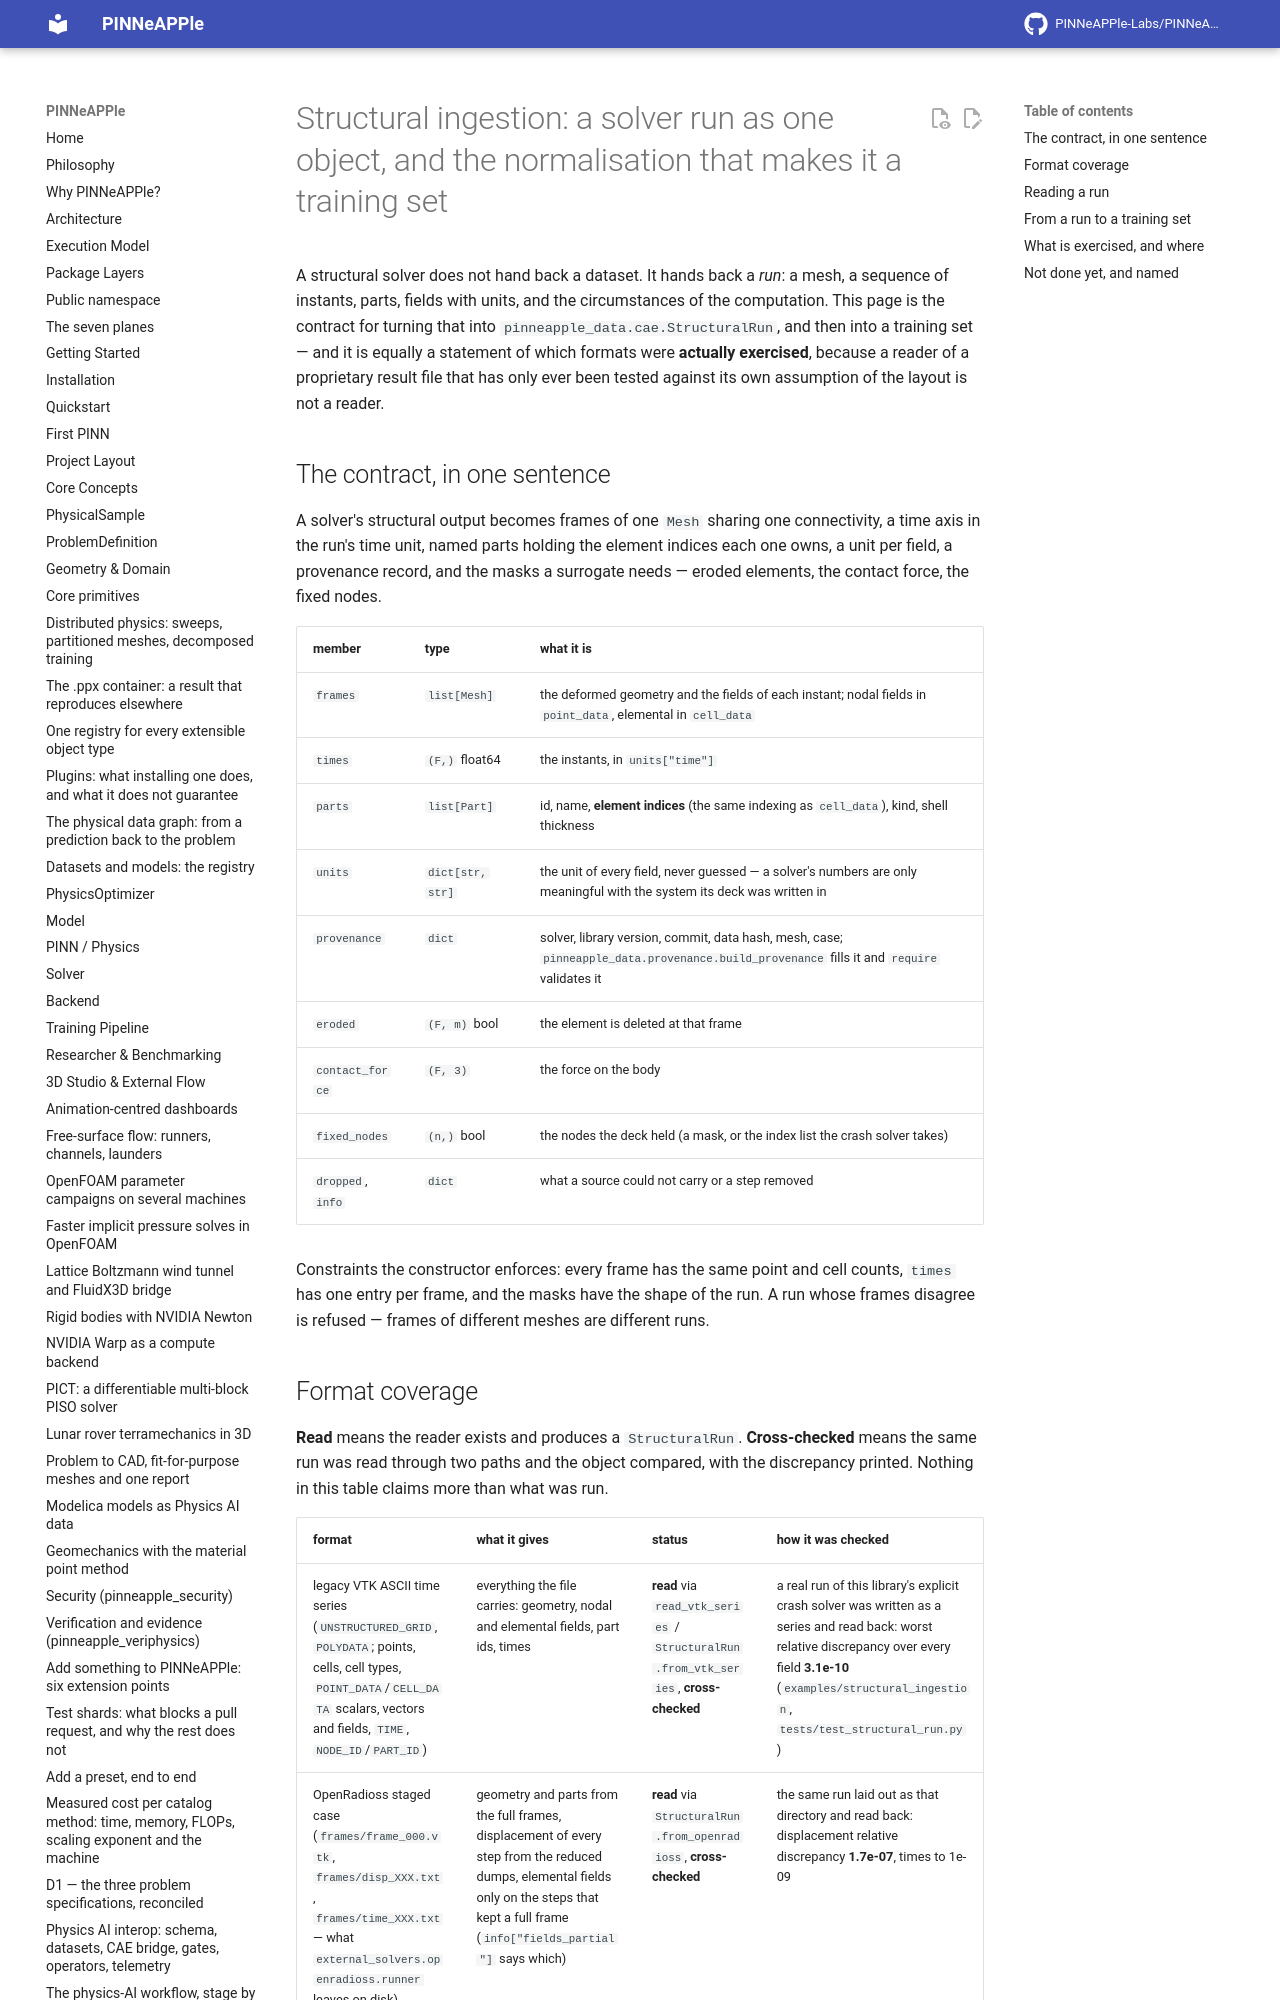

repository: PINNeAPPle-Labs/PINNeAPPle · page: guides/structural_ingestion/index.html · generator: mkdocs

# Structural ingestion: a solver run as one object, and the normalisation that makes it a training set

A structural solver does not hand back a dataset. It hands back a *run*: a mesh, a sequence of instants, parts, fields
with units, and the circumstances of the computation. This page is the contract for turning that into
`pinneapple_data.cae.StructuralRun`, and then into a training set — and it is equally a statement of which formats were
**actually exercised**, because a reader of a proprietary result file that has only ever been tested against its own
assumption of the layout is not a reader.
